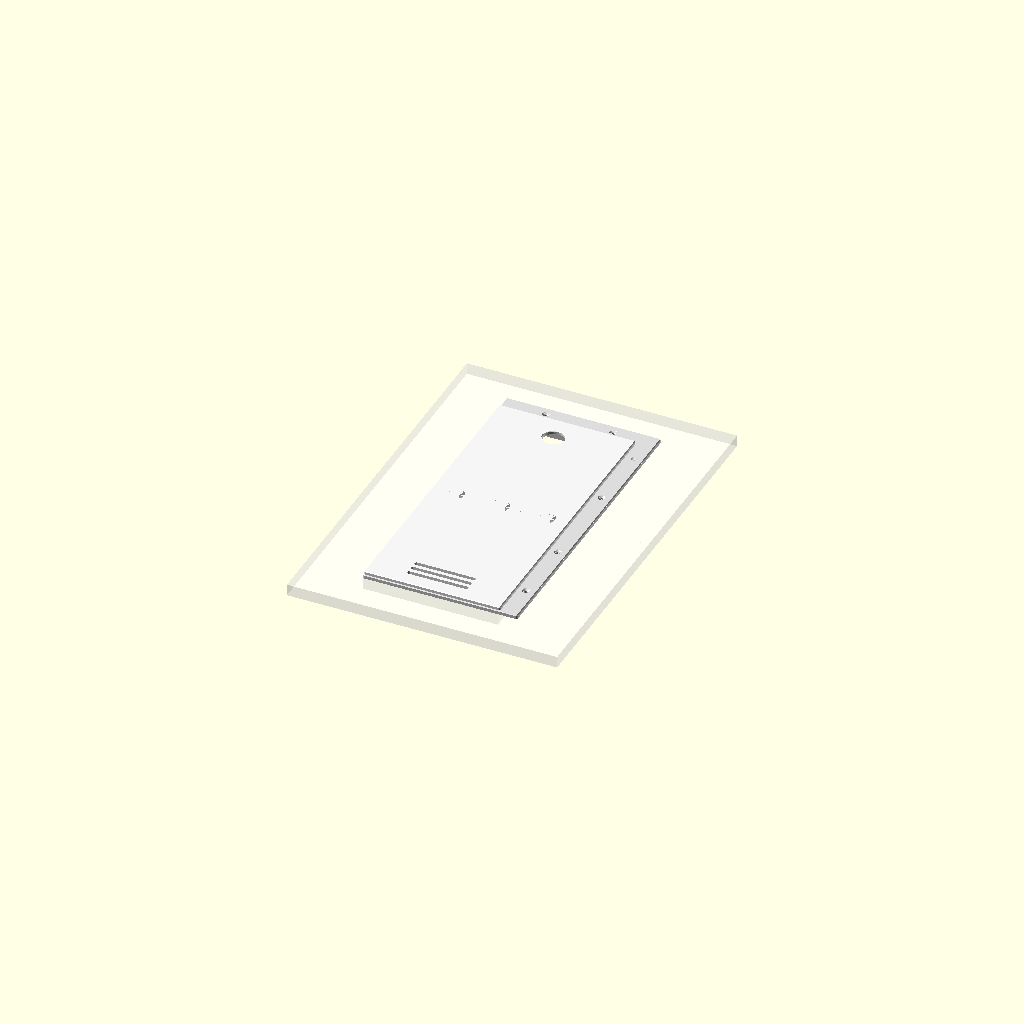
Cell 1: the model at its default parameters.
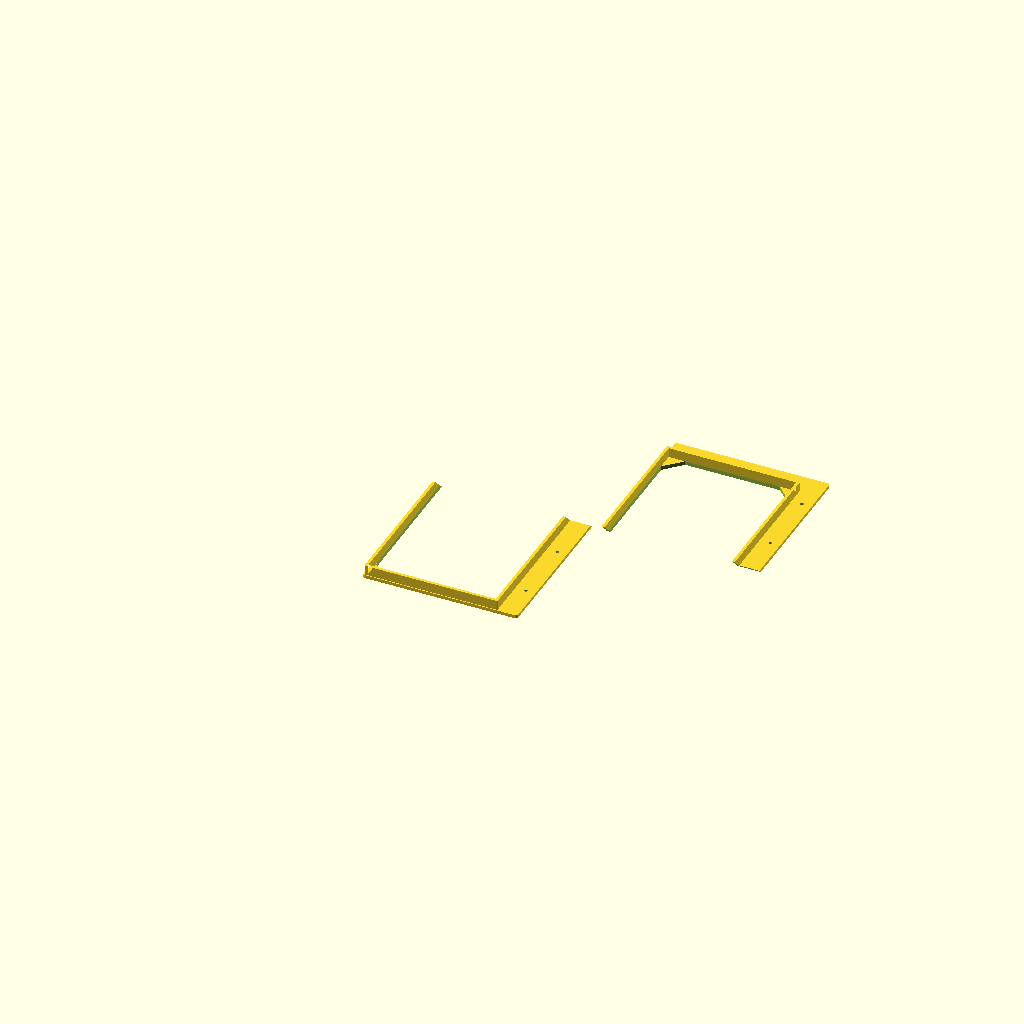
Cell 2: part = "frame" (everything else at default).
All cells are drawn from one camera (rotation 55°, 0°, 25°, orthographic, colour scheme Cornfield), so only the parameter changes between them.
Source of the model, drzwiczki-rewizyjne-lazienka/drzwiczki_rewizyjne.scad:
// =====================================================================
//  Drzwiczki rewizyjne do otworu w ścianie (szafka łazienkowa, wodomierz)
//  OpenSCAD 2021.01+
//
//  Dwie części:
//    * RAMKA - płaska płyta przyklejana do ściany wokół otworu, z kołnierzem
//      wchodzącym w otwór (centruje ramkę i zakrywa poszarpane krawędzie).
//      W narożnikach światła ramki są trójkątne wsporniki z gniazdami magnesów.
//    * DRZWICZKI - płaska płytka nakładana na ramkę, trzymana magnesami,
//      z otworem na palec do zdejmowania i opcjonalnymi szczelinami
//      wentylacyjnymi.
//
//  Obie części drukują się BEZ PODPÓR, przednią (widoczną) stroną do stołu.
//  Jeśli część nie mieści się na stole drukarki, jest automatycznie dzielona
//  w poziomie na kawałki:
//    * ramka - złącze ukośne 45° (klejone, samo się centruje),
//    * drzwiczki - złącze na jaskółczy ogon (klejone).
//
//  Układ współrzędnych (taki sam dla obu części):
//    X = poziomo wzdłuż ściany, Y = pionowo (góra ściany = +Y),
//    środek otworu w X = 0, Y = 0,
//    Z = 0 to przednia (widoczna) powierzchnia leżąca na stole,
//    +Z = w stronę ściany.
// =====================================================================

/* [Wybór części] */
// Co wygenerować
part = "assembly"; // [assembly, frame, door]
// Który kawałek (gdy część jest dzielona): -1 = wszystkie obok siebie, 0 = dolny, 1 = następny...
piece = -1;

/* [Otwór w ścianie - ZMIERZ!] */
// Szerokość otworu w płaszczyźnie ściany (najwęższe miejsce)
hole_w = 140;
// Wysokość otworu w płaszczyźnie ściany (najwęższe miejsce)
hole_h = 300;
// Głębokość, na jaką kołnierz wchodzi w otwór (0 = bez kołnierza; nie więcej niż grubość płyty ściany)
collar_d = 10;
// Luz między kołnierzem a krawędzią otworu (na stronę)
hole_clr = 1.0;

/* [Zakładki ramki na ścianę (mm poza krawędź otworu)] */
// 0 = ramka kończy się na krawędzi otworu (np. tuż obok boku szafki)
flange_left = 0;
flange_right = 20;
flange_top = 20;
// Na zdjęciu dno szafki jest prawie na wysokości dolnej krawędzi otworu
flange_bottom = 0;

/* [Ramka] */
plate_t = 4;       // grubość płyty ramki
collar_w = 3;      // grubość ścianki kołnierza
gusset = 17;       // przyprostokątna narożnego wspornika z magnesem
// Otwory na wkręty w zakładkach (tylko gdy zakładka >= 12 mm)
screws = true;
screw_d = 3.6;     // otwór na wkręt 3-3.5 mm
screw_head = 7.5;  // średnica łba stożkowego
screw_pitch = 110; // maks. rozstaw wkrętów wzdłuż boku

/* [Drzwiczki] */
door_t = 3.5;      // grubość drzwiczek
door_ov = 6;       // ile drzwiczki zachodzą na ramkę (ograniczane przez szerokość ramki)
door_r = 2;        // promień narożników
finger_d = 22;     // otwór na palec (0 = brak)
finger_off = 28;   // odległość środka otworu na palec od górnej krawędzi
vents = true;      // szczeliny wentylacyjne na dole (wilgoć w łazience)
vent_n = 3;
vent_w = 4;

/* [Magnesy] */
// Magnes neodymowy walcowy (np. 6 x 2 mm, po jednym w ramce i drzwiczkach w każdym narożniku)
mag_d = 6;
mag_h = 2;
mag_clr = 0.2;     // luz średnicy (wciskane/klejone)

/* [Druk] */
// Maks. wymiar na stole (Bambu Lab P2S: 256 mm; zostaw zapas)
bed = 245;
chamfer = 0.8;     // faza przednich krawędzi
dt_neck = 10;      // jaskółczy ogon: szerokość szyjki
dt_head = 15;      // szerokość główki
dt_len = 7;        // długość
dt_clr = 0.15;     // luz złącza na stronę

/* [Hidden] */
$fn = 48;
eps = 0.01;
BIG = 2000;

// ---------------------------------------------------------------------
// Wartości pochodne
// ---------------------------------------------------------------------
hx = hole_w / 2;
hy = hole_h / 2;
// Światło ramki (otwór, przez który sięgasz do wodomierza)
ox = hx - hole_clr - collar_w;
oy = hy - hole_clr - collar_w;
// Krawędzie zewnętrzne ramki (zakładka 0 = do krawędzi otworu)
fx0 = -hx - max(flange_left, -hole_clr);
fx1 =  hx + max(flange_right, -hole_clr);
fy0 = -hy - max(flange_bottom, -hole_clr);
fy1 =  hy + max(flange_top, -hole_clr);
frame_D = plate_t + collar_d;
// Szerokość ramki od światła do krawędzi (na każdą stronę)
rim_l = -ox - fx0;  rim_r = fx1 - ox;
rim_b = -oy - fy0;  rim_t = fy1 - oy;
// Drzwiczki
dx0 = -ox - min(door_ov, rim_l - 0.6);
dx1 =  ox + min(door_ov, rim_r - 0.6);
dy0 = -oy - min(door_ov, rim_b - 0.6);
dy1 =  oy + min(door_ov, rim_t - 0.6);
// Magnesy: środek w narożniku światła
mag_m = mag_d / 2 + 1.6;
mag_pts = [for (sx = [-1, 1], sy = [-1, 1]) [sx * (ox - mag_m), sy * (oy - mag_m)]];
pocket_d = mag_d + mag_clr;
pocket_h = mag_h + 0.2;

// Podział na kawałki
frame_H = fy1 - fy0;
door_H = dy1 - dy0;
frame_n = ceil(frame_H / (bed - frame_D));
door_n = ceil(door_H / (bed - dt_len));
function cuts(y0, H, n) = [for (i = [1 : 1 : n - 1]) y0 + H * i / n];
frame_cuts = cuts(fy0, frame_H, frame_n);
door_cuts = cuts(dy0, door_H, door_n);

assert(fx1 - fx0 <= bed, "Ramka szersza niż stół - zmniejsz zakładki");
assert(ox > gusset && oy > gusset, "Otwór za mały");
assert(plate_t >= pocket_h + 1.2, "Płyta ramki za cienka na magnes");
assert(door_t >= pocket_h + 1.0, "Drzwiczki za cienkie na magnes");
assert(gusset >= 2 * mag_m + (pocket_d / 2 + 1) * sqrt(2), "Wspornik za mały na magnes");

echo(str("Swiatlo ramki: ", 2 * ox, " x ", 2 * oy, " mm"));
echo(str("Ramka: ", fx1 - fx0, " x ", frame_H, " mm, kawalki: ", frame_n));
echo(str("Drzwiczki: ", dx1 - dx0, " x ", door_H, " mm, kawalki: ", door_n));

// ---------------------------------------------------------------------
// Pomocnicze
// ---------------------------------------------------------------------
module rrect(x0, y0, x1, y1, r) {
    if (r <= 0) translate([x0, y0]) square([x1 - x0, y1 - y0]);
    else hull() for (x = [x0 + r, x1 - r], y = [y0 + r, y1 - r])
        translate([x, y]) circle(r);
}

// Płyta z fazą 45° na przedniej (dolnej w druku) krawędzi
module chamfered_slab(x0, y0, x1, y1, r, t, c) {
    hull() {
        linear_extrude(eps) offset(delta = -c) rrect(x0, y0, x1, y1, r);
        translate([0, 0, c]) linear_extrude(t - c) rrect(x0, y0, x1, y1, r);
    }
}

// ---------------------------------------------------------------------
// Ramka
// ---------------------------------------------------------------------
module gussets2d() {
    for (sx = [-1, 1], sy = [-1, 1])
        polygon([[sx * ox, sy * oy],
                 [sx * (ox - gusset), sy * oy],
                 [sx * ox, sy * (oy - gusset)]]);
}

// Rozkład punktów na odcinku [a0, a1], maks. co screw_pitch
function spread_pts(a0, a1) = let (n = max(1, ceil((a1 - a0) / screw_pitch)))
    [for (i = [0 : n - 1]) a0 + (a1 - a0) * (i + 0.5) / n];
// Wkręty na bokach pionowych: osobno w każdym kawałku, z dala od cięć
cut_m = frame_D / 2 + screw_head / 2 + 3;
side_bounds = concat([fy0 + 6], [for (c = frame_cuts) each [c - cut_m, c + cut_m]], [fy1 - 6]);
side_ys = [for (k = [0 : 2 : len(side_bounds) - 2]) each spread_pts(side_bounds[k], side_bounds[k + 1])];

module screw_positions() {
    if (flange_left >= 12)  for (y = side_ys) translate([-hx - flange_left / 2, y]) children();
    if (flange_right >= 12) for (y = side_ys) translate([ hx + flange_right / 2, y]) children();
    if (flange_bottom >= 12) for (x = spread_pts(fx0 + 10, fx1 - 10)) translate([x, -hy - flange_bottom / 2]) children();
    if (flange_top >= 12)   for (x = spread_pts(fx0 + 10, fx1 - 10)) translate([x,  hy + flange_top / 2]) children();
}

module frame_whole() {
    difference() {
        union() {
            // Płyta
            difference() {
                chamfered_slab(fx0, fy0, fx1, fy1, 2, plate_t, chamfer);
                translate([0, 0, -1]) linear_extrude(plate_t + 2)
                    difference() {
                        rrect(-ox, -oy, ox, oy, 0);
                        gussets2d();
                    }
            }
            // Kołnierz w otworze
            if (collar_d > 0)
                translate([0, 0, plate_t - eps]) linear_extrude(collar_d + eps)
                    difference() {
                        rrect(-hx + hole_clr, -hy + hole_clr, hx - hole_clr, hy - hole_clr, 1);
                        rrect(-ox, -oy, ox, oy, 0);
                    }
        }
        // Gniazda magnesów - od przodu (od stołu)
        for (p = mag_pts) translate([p[0], p[1], -1]) cylinder(d = pocket_d, h = pocket_h + 1);
        // Wkręty z łbem stożkowym (stożek 45° od stołu - drukuje się bez podpór)
        if (screws) screw_positions() {
            translate([0, 0, -1]) cylinder(d = screw_d, h = plate_t + 2);
            translate([0, 0, -eps]) cylinder(d1 = screw_head, d2 = 0, h = screw_head / 2);
        }
    }
}

// Półprzestrzeń "poniżej" ukośnego cięcia: y + z < c + D/2
// (dolny kawałek ma dłuższy przód; obie powierzchnie styku są pod 45°)
module scarf_below(c, D) {
    translate([0, c, D / 2]) rotate([45, 0, 0])
        translate([-BIG / 2, -BIG, -BIG / 2]) cube(BIG);
}

module frame_piece(i) {
    intersection() {
        frame_whole();
        if (i < frame_n - 1) scarf_below(frame_cuts[i], frame_D);
        else translate([-BIG / 2, -BIG / 2, -BIG / 2]) cube(BIG);
        if (i > 0) difference() {
            translate([-BIG / 2, -BIG / 2, -BIG / 2]) cube(BIG);
            scarf_below(frame_cuts[i - 1], frame_D);
        }
    }
}

// ---------------------------------------------------------------------
// Drzwiczki
// ---------------------------------------------------------------------
module dovetails2d(c, grow) {
    n = max(1, floor((dx1 - dx0) / 45));
    for (k = [0 : n - 1]) {
        x = dx0 + (dx1 - dx0) * (k + 0.5) / n;
        offset(delta = grow)
            polygon([[x - dt_neck / 2, c - 1], [x + dt_neck / 2, c - 1],
                     [x + dt_neck / 2, c],
                     [x + dt_head / 2, c + dt_len], [x - dt_head / 2, c + dt_len],
                     [x - dt_neck / 2, c]]);
    }
}

// Obszar 2D kawałka i: dolny dostaje "ogony" w górę, górny - gniazda z luzem
module door_region2d(i) {
    lo = i > 0 ? door_cuts[i - 1] : -BIG;
    hi = i < door_n - 1 ? door_cuts[i] : BIG;
    difference() {
        union() {
            translate([-BIG / 2, lo]) square([BIG, hi - lo]);
            if (i < door_n - 1) dovetails2d(hi, 0);
        }
        if (i > 0) dovetails2d(lo, dt_clr);
    }
}

module door_whole() {
    difference() {
        chamfered_slab(dx0, dy0, dx1, dy1, door_r, door_t, chamfer);
        // Magnesy - od tyłu (na górze w druku)
        for (p = mag_pts) translate([p[0], p[1], door_t - pocket_h]) cylinder(d = pocket_d, h = pocket_h + 1);
        // Otwór na palec z fazami
        if (finger_d > 0) translate([0, dy1 - finger_off, 0]) {
            translate([0, 0, -1]) cylinder(d = finger_d, h = door_t + 2);
            translate([0, 0, -eps]) cylinder(d1 = finger_d + 2 * chamfer, d2 = finger_d, h = chamfer);
        }
        // Szczeliny wentylacyjne
        if (vents) for (k = [0 : vent_n - 1])
            translate([0, dy0 + 16 + k * (vent_w + 4), -1]) linear_extrude(door_t + 2)
                hull() for (s = [-1, 1]) translate([s * ox * 0.45, 0]) circle(d = vent_w);
    }
}

module door_piece(i) {
    intersection() {
        door_whole();
        translate([0, 0, -1]) linear_extrude(door_t + 2) door_region2d(i);
    }
}

// ---------------------------------------------------------------------
// Wyjście
// ---------------------------------------------------------------------
module spread(n, w) {
    // kawałki obok siebie (podgląd); pojedynczy kawałek - bez przesunięcia
    if (piece >= 0) children(0);
    else for (i = [0 : n - 1]) translate([i * (w + 15), 0, 0]) children(0);
}

module wall_preview() {
    color("white", 0.35) translate([0, 0, -12]) linear_extrude(12)
        difference() {
            rrect(fx0 - 60, fy0 - 40, fx1 + 60, fy1 + 40, 0);
            rrect(-hx, -hy, hx, hy, 0);
        }
}

if (part == "frame") {
    if (piece >= 0) frame_piece(piece);
    else for (i = [0 : frame_n - 1]) translate([i * (fx1 - fx0 + 15), 0, 0]) frame_piece(i);
} else if (part == "door") {
    if (piece >= 0) door_piece(piece);
    else for (i = [0 : door_n - 1]) translate([i * (dx1 - dx0 + 15), 0, 0]) door_piece(i);
} else {
    // Złożenie na ścianie: przód w stronę widza (+Z), ściana w Z = 0
    wall_preview();
    color("gainsboro") translate([0, 0, plate_t]) mirror([0, 0, 1])
        for (i = [0 : frame_n - 1]) frame_piece(i);
    color("whitesmoke") translate([0, 0, plate_t + door_t + 0.3]) mirror([0, 0, 1])
        for (i = [0 : door_n - 1]) door_piece(i);
}
Parameter table extracted from the source (name, type, default, range or options):
part: string, default "assembly", options "assembly", "frame", "door"
piece: number, default -1
hole_w: number, default 140
hole_h: number, default 300
collar_d: number, default 10
hole_clr: number, default 1
flange_left: number, default 0
flange_right: number, default 20
flange_top: number, default 20
flange_bottom: number, default 0
plate_t: number, default 4
collar_w: number, default 3
gusset: number, default 17
screws: bool, default true
screw_d: number, default 3.6
screw_head: number, default 7.5
screw_pitch: number, default 110
door_t: number, default 3.5
door_ov: number, default 6
door_r: number, default 2
finger_d: number, default 22
finger_off: number, default 28
vents: bool, default true
vent_n: number, default 3
vent_w: number, default 4
mag_d: number, default 6
mag_h: number, default 2
mag_clr: number, default 0.2
bed: number, default 245
chamfer: number, default 0.8
dt_neck: number, default 10
dt_head: number, default 15
dt_len: number, default 7
dt_clr: number, default 0.15
